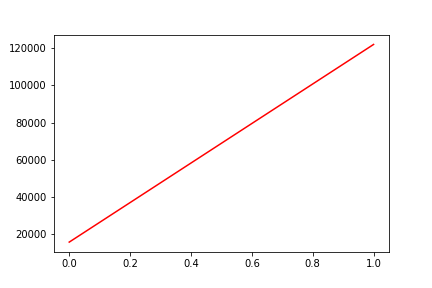

Data behind this chart, as committed beside it:
, date, assets
0, 0, 15823
1, 20191212, 121959
